Run: headless pygame with SDL's dummy video driver; simulated clock (each Clock.tick advances the game by its frame time, no real sleeping); random seed 0; keys injected as events and as key.get_pressed() state; mouse plan: one left click at the window centre at the start of phase 2, then a move to the lower-right quarter at the start of phase 3.
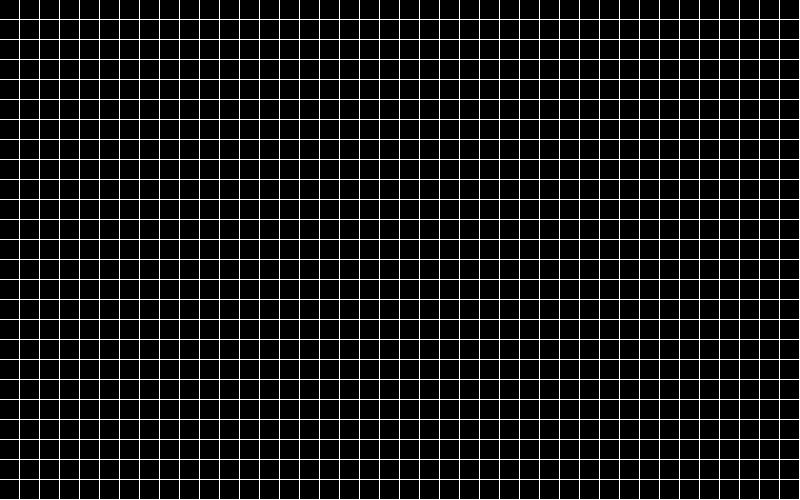
Frame 1 of 4 · flips 1–60 · no input
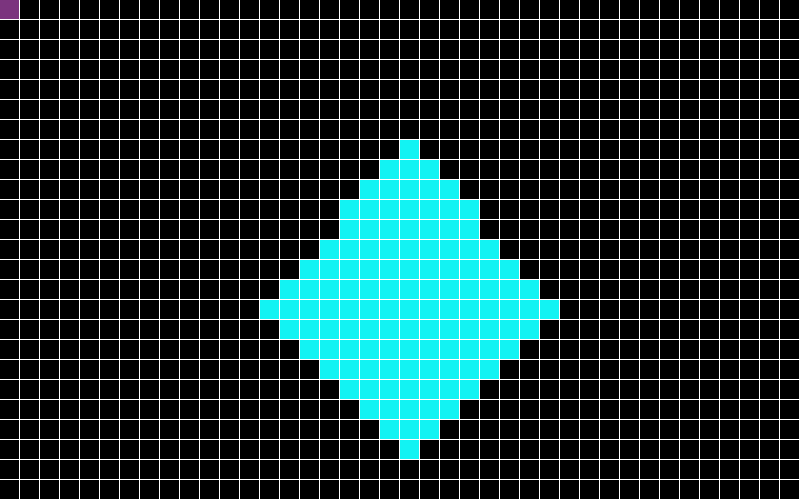
Frame 2 of 4 · flips 61–180 · clicked the window centre · tapped SPACE, RETURN · held RIGHT (→), D
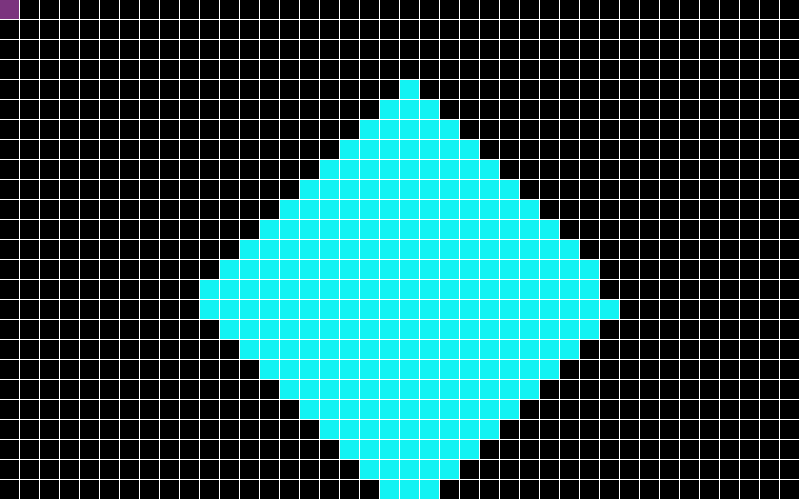
Frame 3 of 4 · flips 181–300 · moved the mouse to the lower-right quarter · held DOWN (↓), S
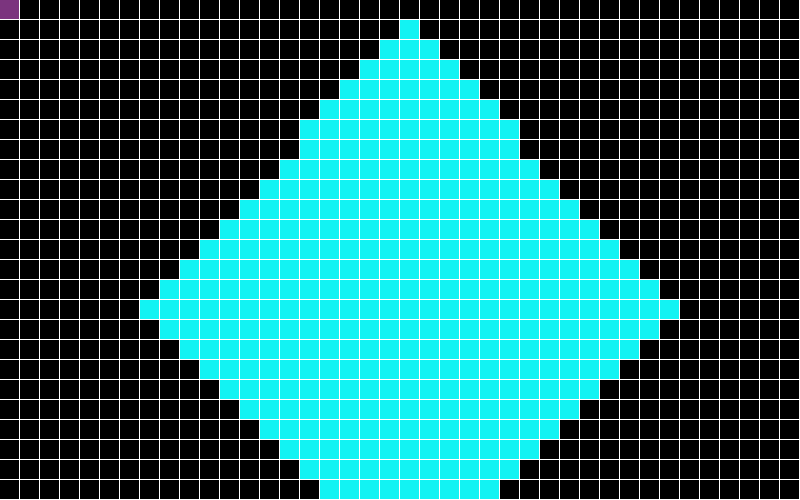
Frame 4 of 4 · flips 301–420 · held LEFT (←), A, UP (↑), W

The pygame program that drew these frames:

import time
import pygame

#Array where all nodes will be held
positions = []
#Method which is used to build a grid
def buildGrid(y,w):
    #Distance used for infinity
    maxInt = 99999
    #Creating a grid
    for z in range(0, 500, w):
        row = []
        for x in range(0, y, w):
            #Creating a rectangle
            rect = pygame.Rect(x, z, w - 1, w - 1)
            #Adding this retangle to row
            row.append([rect, (0, 0, 0),maxInt,False,[999,999]])
        #Adding created row to the positions list
        positions.append(row)

#Method which is used to update the screen
def screenUpdate():
    for row in positions:
        for item in row:
            rect, color, distance, visited,previousNode = item
            pygame.draw.rect(screen, color, rect)
    pygame.display.flip()

#Function which is used to decide if distance needs to be changed
def changeDistance(row,rowElement,distance,previousRow,previousElement):
    #If distance through some node is smaller that the existing distance, then change it
    if(distance+1 < positions[row][rowElement][2]):
        positions[row][rowElement][2] = distance + 1
        positions[row][rowElement][4][0] = previousRow
        positions[row][rowElement][4][1] = previousElement
#Find neighbours
def checkNeighBours(row,rowElement, distance):
    #4 neighbours
    if(row-1>=0 and rowElement-1>= 0 and row != 24 and rowElement != 39):
        changeDistance(row,rowElement+1,distance,row,rowElement)
        changeDistance(row+1, rowElement, distance,row,rowElement)
        changeDistance(row-1, rowElement, distance,row,rowElement)
        changeDistance(row, rowElement - 1, distance,row,rowElement)
    #Left upper corner
    elif (row -1 == -1 and rowElement-1 == -1):
        changeDistance(row, rowElement + 1, distance,row,rowElement)
        changeDistance(row+1, rowElement, distance,row,rowElement)
    #Top row
    elif (row -1 == -1 and rowElement-1 >= 0 and rowElement != 39):
        changeDistance(row, rowElement + 1, distance,row,rowElement)
        changeDistance(row+1, rowElement, distance,row,rowElement)
        changeDistance(row, rowElement - 1, distance,row,rowElement)

    # Left bottom corner
    elif (row == 24 and rowElement - 1 == -1):
        changeDistance(row, rowElement + 1, distance,row,rowElement)
        changeDistance(row - 1, rowElement, distance,row,rowElement)

    #Left column
    elif (row -1 >= 0 and rowElement-1 == -1):
        changeDistance(row, rowElement + 1, distance,row,rowElement)
        changeDistance(row+1, rowElement, distance,row,rowElement)
        changeDistance(row-1, rowElement, distance,row,rowElement)
    #Top right
    elif (row == 0 and rowElement  == 39):
        changeDistance(row, rowElement-1, distance,row,rowElement)
        changeDistance(row +1, rowElement, distance,row,rowElement)
    #Bottom right
    elif (row == 24 and rowElement == 39):
        changeDistance(row, rowElement - 1, distance,row,rowElement)
        changeDistance(row - 1, rowElement, distance,row,rowElement)

    #Right column
    elif (row > 0 and rowElement == 39):
        changeDistance(row, rowElement - 1, distance,row,rowElement)
        changeDistance(row + 1, rowElement, distance,row,rowElement)
        changeDistance(row - 1, rowElement, distance,row,rowElement)

    #Bottom row
    elif (row == 24 and rowElement > 0):
        changeDistance(row, rowElement + 1, distance,row,rowElement)
        changeDistance(row, rowElement-1, distance,row,rowElement)
        changeDistance(row - 1, rowElement, distance,row,rowElement)

#Function which returns the shortest path elements
def findShortestPathElements(endRow,endElement):
    shortestPathElements = []
    #Getting the ending node
    node = positions[endRow][endElement]
    shortestPathElements.append([endRow,endElement])
    #While there is still previous elements, lets continue the loop
    while node[4] != [999,999]:
        #Finding previous node position
        element = [node[4][0],node[4][1]]
        #Appending it to the list
        shortestPathElements.append(element)
        #Selecting the previous node as our new node
        node = positions[node[4][0]][node[4][1]]
    #Reversing the list so we will begin from the start node
    shortestPathElements.reverse()
    return shortestPathElements

#Function which is used to visualize the shortest path
def visualizeShortestPath(shortestPath):
    #This loop will go through all of the elements that are in the shortest path and change their color
    for item in shortestPath:
        #Selecting a node
        row = item[0]
        rowElement = item[1]
        #Changing its color to yellow
        positions[row][rowElement][1] = [255,0,0]
        #Updating the screen
        screenUpdate()

#Function which is used to find the lowest node
def findLowestNode():
    lowestX = 0
    lowestY = 0
    currentBestDistance = 999999
    #Iterating through all rows
    for i,row in enumerate(positions):
        #Iterating through all row nodes
        for j,item in enumerate(row):
            rect, color, distance, visited,previousNode = item
            #If we have not visited the node and it has smaller best distance then lets keep that in memory
            if distance < currentBestDistance and not visited and color != (255,255,255):
                #Row number
                lowestX = i
                # Row item number
                lowestY = j
                currentBestDistance = distance
    return lowestX,lowestY

#Dijkstra algorithm
def dijkstra(startx, starty, endx, endy):
    #Define the starting point
    startNode = positions[startx][starty]
    #Define the ending point
    endNode = positions[endx][endy]

    #Changing end and start point color
    startNode[1] = (123, 52, 126)
    endNode[1] = (123,52,126)

    #Changing the starting point distance to 0
    startNode[2] = 0

    #While loop which will work until we have reached the end node
    while endNode[3] is False:
        #Getting the node coordinates and distances
        nodeX,nodeY = findLowestNode()
        #Getting a new node
        node = positions[nodeX][nodeY]
        #Finding out what that node distance is
        distance = node[2]
        # Finding all of its neighbours and updating their distance
        checkNeighBours(nodeX,nodeY, distance)
        #Mark that node is visited
        node[3] = True
        #Change node color
        node[1] = [18,243,243]
        screenUpdate()

        time.sleep(0.003)
    #Changing end node color
    endNode[1] = (255, 0, 0)
    #Getting the shortest path elements and then visualizing it
    shortestPath = findShortestPathElements(endx,endy)
    visualizeShortestPath(shortestPath)
#Creating the game
pygame.init()

#Creating a screen
screen = pygame.display.set_mode((800,500))
screen.fill([255, 255, 255])
pygame.display.update()
#Building the grid
buildGrid(800,20)
running = True

while running:
    #When program is closed
    for event in pygame.event.get():
        if(event.type == pygame.QUIT):
            running = False

        #When user clicks somewhere in the grid
        elif event.type == pygame.MOUSEBUTTONDOWN:
            #To build a wall
            for row in positions:
                for item in row:
                    rect, color, distance, visited,previousNode = item
                    if rect.collidepoint(event.pos):
                        item[1] = (255, 255, 255)

        #Key press handling
        elif event.type == pygame.KEYDOWN:
            # To activate Dijkstra algorithm
            if(event.key == pygame.K_SPACE):
                dijkstra(15,20,0,0)
            #To reset the screen user has to press "r"
            elif(event.key == pygame.K_r):
                positions = []
                buildGrid(800,20)
    #Updates the screen
    screenUpdate()
